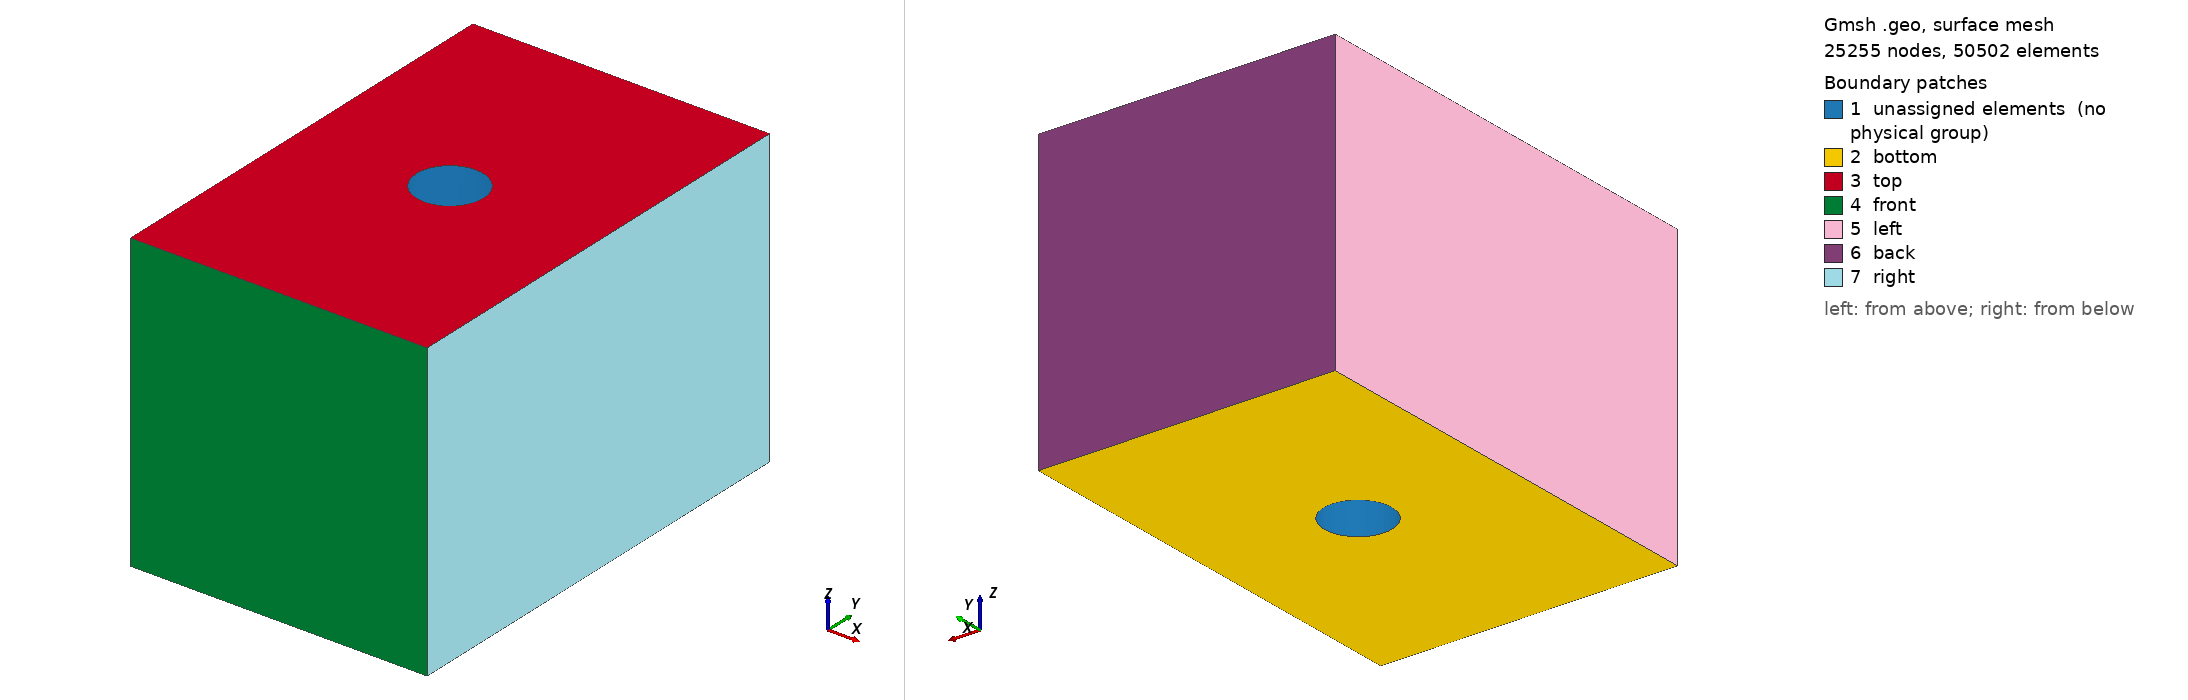

Gmsh geometry script, surface-meshed: 25255 nodes, 50502 surface elements. Boundary patches (legend numbers): 1 unassigned elements (no physical group), 2 bottom, 3 top, 4 front, 5 left, 6 back, 7 right. Left view from above one corner, right view from below the opposite corner. Legend entries are the model's physical surfaces; 'unassigned elements' are surfaces in no physical group. The drawing asked Gmsh for element sizes between 1% and 20% of the model's largest extent; the script's own settings can give other sizes.

=== borehole_example.geo (drawn) ===
ft = 0.001;
xSize = 50*ft;
ySize = 75*ft;
zSize = 50*ft;
esize = 1*ft;
deg = 2*Pi/360;
alpha = 90*deg; // angle between hor plane and well
beta = 0*deg; // angle between x and well
r = 5.65*ft; // well radius
// parameters of the horizontal cross-section
e = Cos(alpha);
a = r/Sin(alpha);
b = a*Sqrt(1-e^2);

// creating ellipse
Point(1) = {a*Cos(beta),a*Sin(beta),0,esize}; // first point of the arc
Point(2) = {0,0,0,esize}; // center 
Point(3) = {a/2*Cos(beta),a/2*Sin(beta),0,esize}; // point in major axis
Point(4) = {b*Sin(beta),b*Cos(beta),0,esize}; // end point of the arc
Point(5) = {-a*Cos(beta),-a*Sin(beta),0,esize}; // first point of the arc
Point(6) = {-b*Sin(beta),-b*Cos(beta),0,esize}; // end point of the arc
Ellipse(1) = {1,2,3,4};
Ellipse(2) = {4,2,3,5};
Ellipse(3) = {5,2,3,6};
Ellipse(4) = {6,2,3,1};
// Line Loop(5) = {1,2,3,4};
Line Loop(5) = {-4,-3,-2,-1};

out[] = Extrude{
zSize*Cos(alpha)*Cos(beta),
zSize*Cos(alpha)*Sin(beta),
zSize}
{
// Surface{6};
// Loop{5};
Line{-4,-3,-2,-1};
};
// // Points
// Bottom
Point(31) = {xSize/2,ySize/2,0,esize};
Point(32) = {-xSize/2,ySize/2,0,esize};
Point(33) = {-xSize/2,-ySize/2,0,esize};
Point(34) = {xSize/2,-ySize/2,0,esize};
// Top
Point(35) = {xSize/2,ySize/2,zSize,esize};
Point(36) = {-xSize/2,ySize/2,zSize,esize};
Point(37) = {-xSize/2,-ySize/2,zSize,esize};
Point(38) = {xSize/2,-ySize/2,zSize,esize};
// Lines
// Bottom
Line(31) = {31,32};
Line(32) = {32,33};
Line(33) = {33,34};
Line(34) = {34,31};

Line Loop(35) = {31,32,33,34};
surf2 = news;
Plane Surface(surf2) = {35,5}; // bottom surf
// // Top
Line(36) = {35,36};
Line(37) = {36,37};
Line(38) = {37,38};
Line(39) = {38,35};
Line Loop(40) = {36,37,38,39};
Line Loop(41) = {out[0],out[5],out[10],out[15]}; // upper ellipse
// Plane Surface(666) = {41};
surf3 = news;
Plane Surface(surf3) = {40,41}; //top surf
// Front
Line(42) = {34,38};
Line(43) = {38,37};
Line(44) = {37,33};
Line(45) = {33,34};
Line Loop(46) = {42,43,44,45};
surf4 = news;
Plane Surface(surf4) = {46};
// Left
Line(47) = {33,37};
Line(48) = {37,36};
Line(49) = {36,32};
Line(50) = {32,33};
Line Loop(51) = {47,48,49,50};
surf5 = news;
Plane Surface(surf5) = {51};
// Back
Line(52) = {32,36};
Line(53) = {36,35};
Line(54) = {35,31};
Line(55) = {31,32};
Line Loop(56) = {52,53,54,55};
surf6 = news;
Plane Surface(surf6) = {56};
// Right
Line(57) = {31,35};
Line(58) = {35,38};
Line(59) = {38,34};
Line(60) = {34,31};
Line Loop(61) = {57,58,59,60};
surf7 = news;
Plane Surface(surf7) = {61};
surf8 = news;
//
Physical Surface("bottom") = {surf2};
Physical Surface("top") = {surf3};
Physical Surface("front") = {surf4};
Physical Surface("left") = {surf5};
Physical Surface("back") = {surf6};
Physical Surface("right") = {surf7};
// Surface Loop(surf8) = {surf2,surf5,surf4,surf3,surf6,surf7,-9,-13,-17,-21} ;
Surface Loop(surf8) = {surf2,-9,-13,-17,-21,surf3,surf5,surf4,surf7,surf6} ;
Volume(1) = {surf8} ;
//
Physical Volume("domain") = {1};
//
Coherence;
